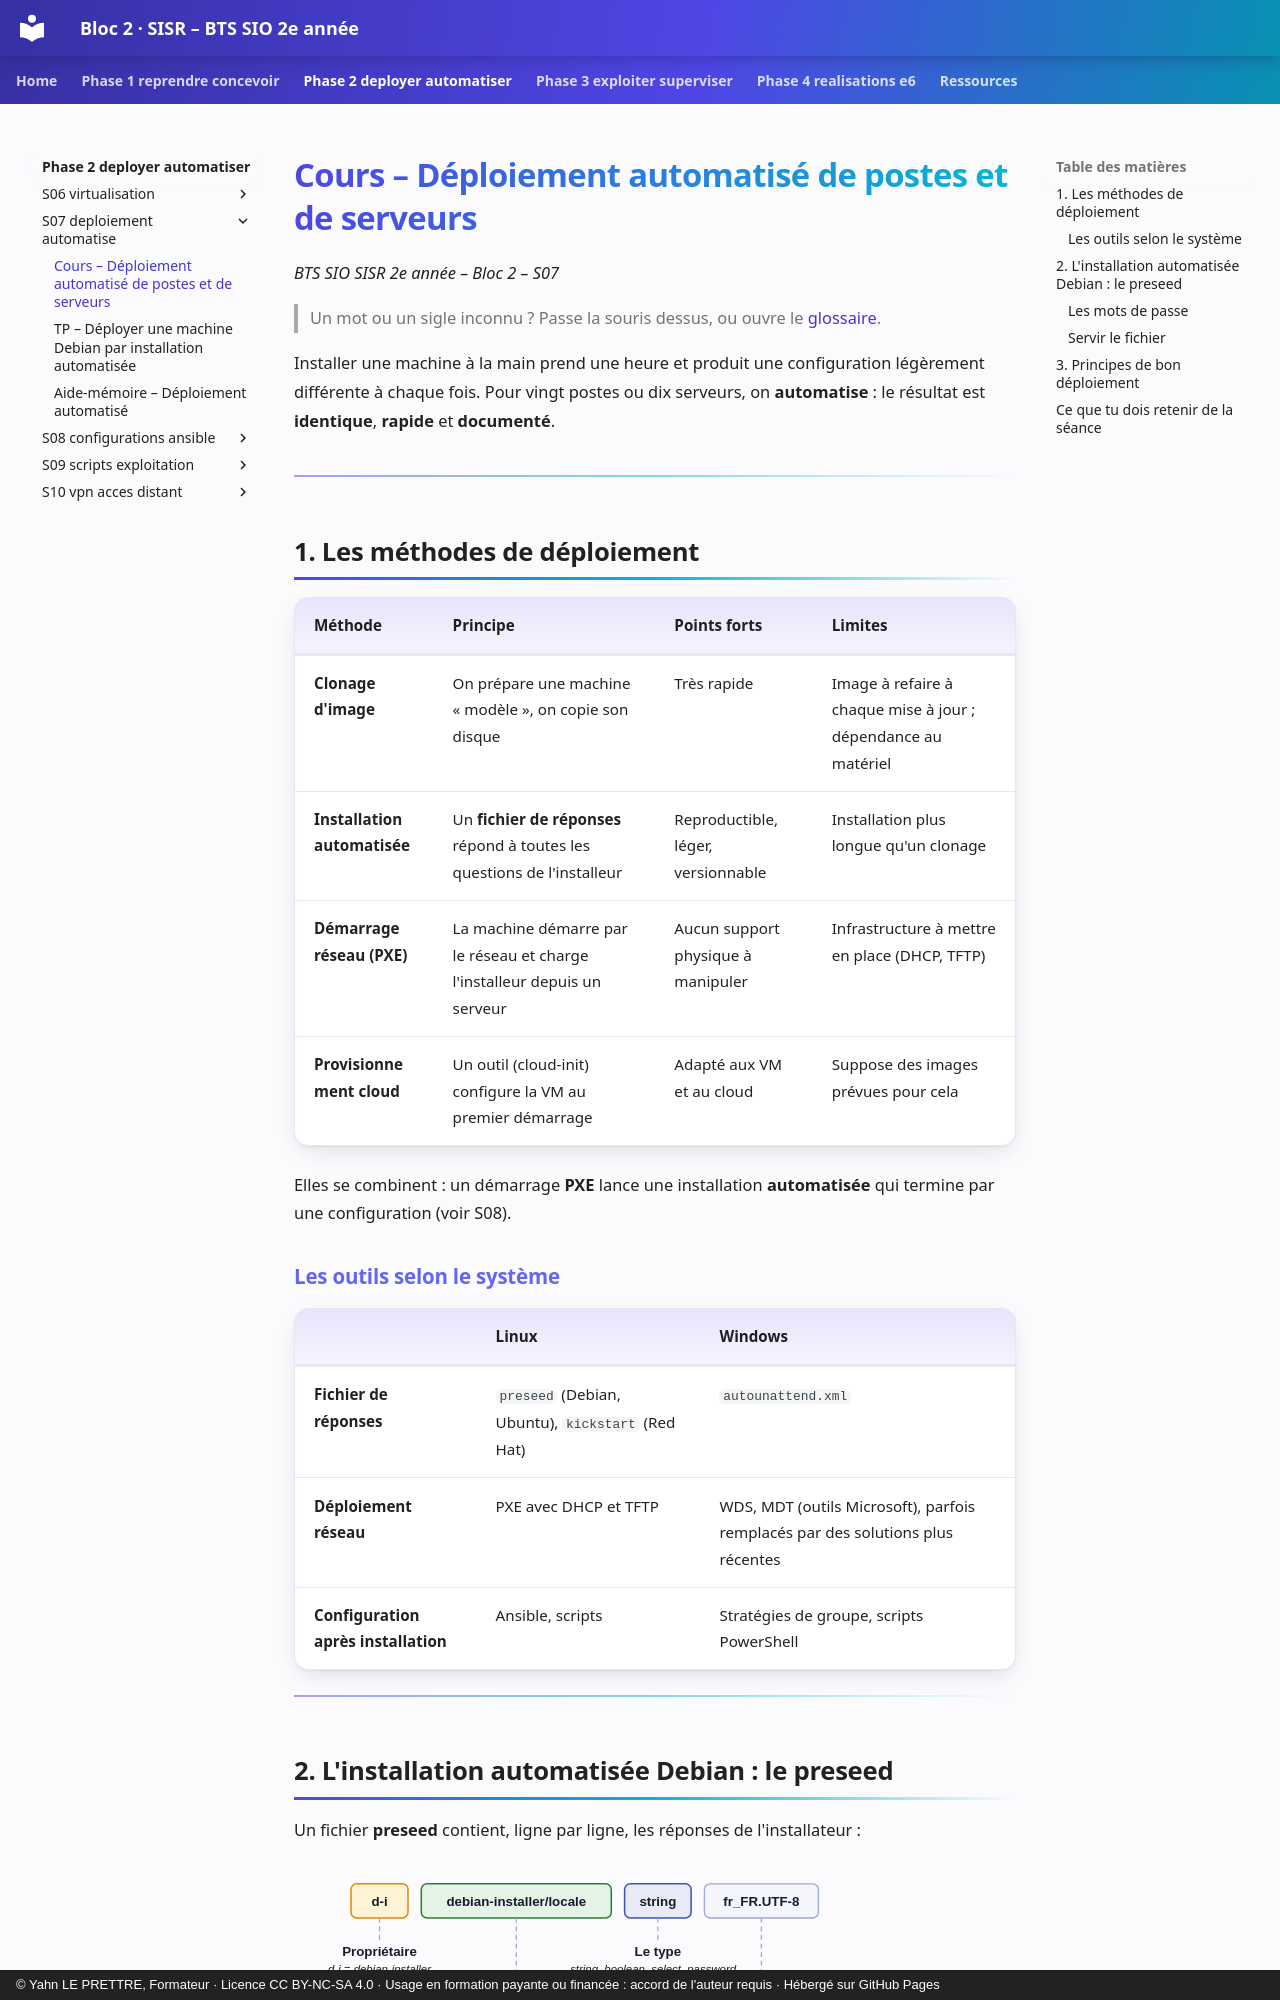

repository: YahnLP/bts2-sio-sisr-bloc2 · page: phase-2-deployer-automatiser/S07-deploiement-automatise/01-cours/index.html · generator: mkdocs · copyright: © Yahn LE PRETTRE, Formateur · Licence CC BY-NC-SA 4.0 · Usage en formation payante ou financée : accord de l'auteur requis · Hébergé sur GitHub Pages

# Cours – Déploiement automatisé de postes et de serveurs

*BTS SIO SISR 2e année – Bloc 2 – S07*

> Un mot ou un sigle inconnu ? Passe la souris dessus, ou ouvre le [glossaire](../../ressources/glossaire.md).

Installer une machine à la main prend une heure et produit une configuration légèrement différente à chaque fois. Pour vingt postes ou dix serveurs, on **automatise** : le résultat est **identique**, **rapide** et **documenté**.

---

## 1. Les méthodes de déploiement

| Méthode | Principe | Points forts | Limites |
|---|---|---|---|
| **Clonage d'image** | On prépare une machine « modèle », on copie son disque | Très rapide | Image à refaire à chaque mise à jour ; dépendance au matériel |
| **Installation automatisée** | Un **fichier de réponses** répond à toutes les questions de l'installeur | Reproductible, léger, versionnable | Installation plus longue qu'un clonage |
| **Démarrage réseau (PXE)** | La machine démarre par le réseau et charge l'installeur depuis un serveur | Aucun support physique à manipuler | Infrastructure à mettre en place (DHCP, TFTP) |
| **Provisionnement cloud** | Un outil (cloud-init) configure la VM au premier démarrage | Adapté aux VM et au cloud | Suppose des images prévues pour cela |

Elles se combinent : un démarrage **PXE** lance une installation **automatisée** qui termine par une configuration (voir S08).

### Les outils selon le système

| | Linux | Windows |
|---|---|---|
| **Fichier de réponses** | `preseed` (Debian, Ubuntu), `kickstart` (Red Hat) | `autounattend.xml` |
| **Déploiement réseau** | PXE avec DHCP et TFTP | WDS, MDT (outils Microsoft), parfois remplacés par des solutions plus récentes |
| **Configuration après installation** | Ansible, scripts | Stratégies de groupe, scripts PowerShell |

---
